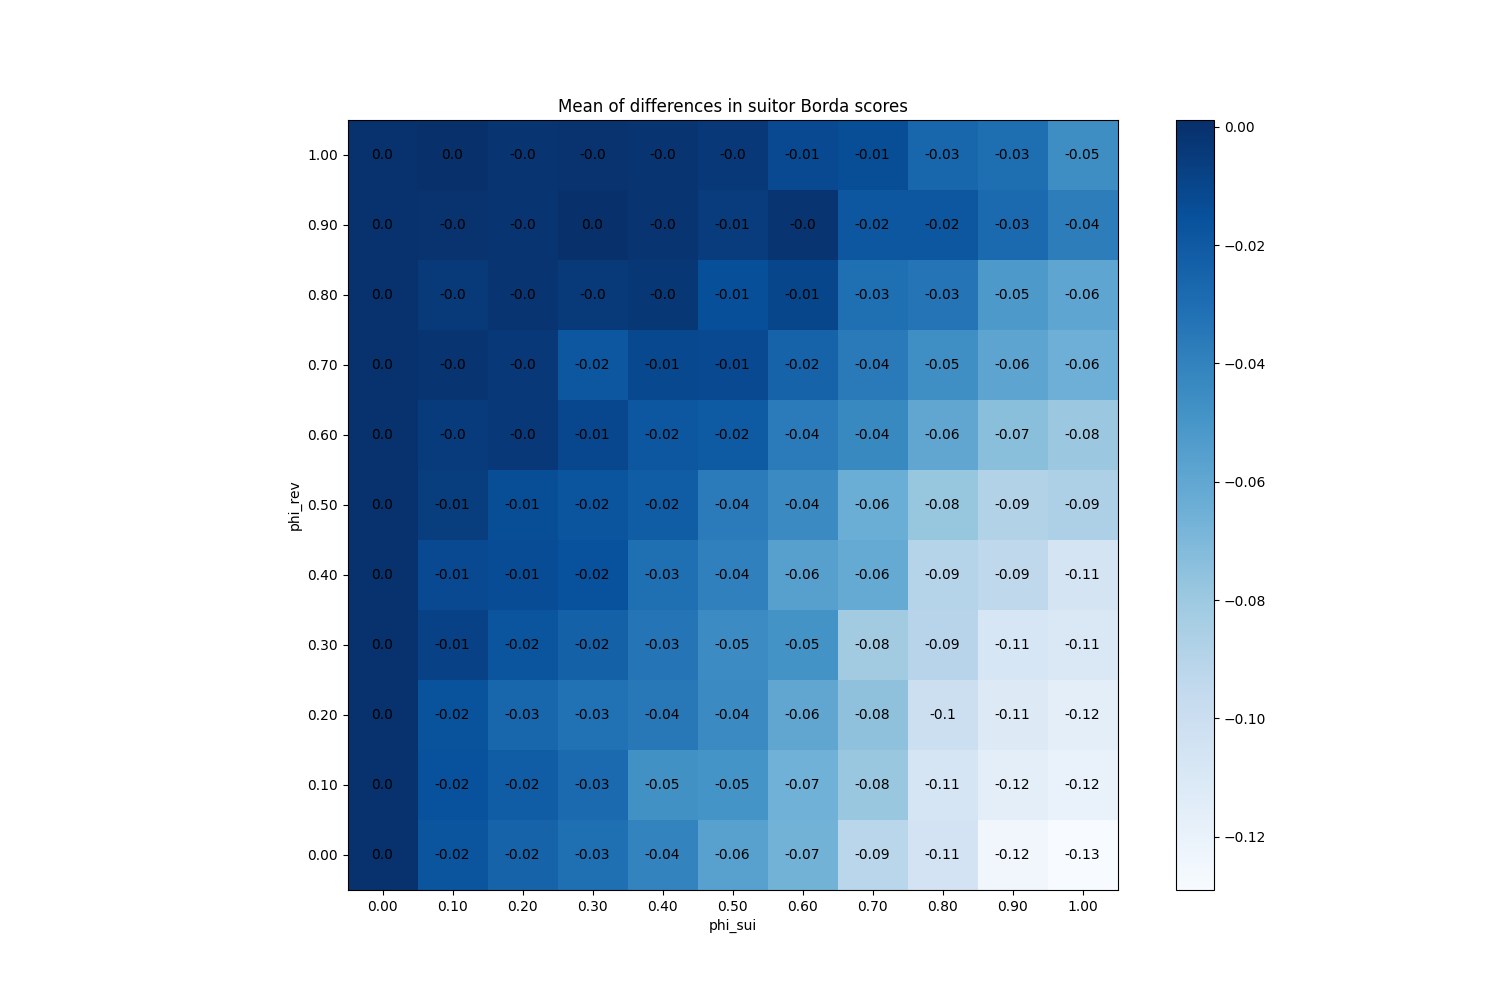

Source data for this figure (header and first rows):
phi_sui, phi_rev
(0.0, 0.0), 0
(0.0, 0.1), 0
(0.0, 0.2), 0
(0.0, 0.3), 0
(0.0, 0.4), 0
(0.0, 0.5), 0
(0.0, 0.6), 0
(0.0, 0.7), 0
(0.0, 0.8), 0
(0.0, 0.9), 0
(0.0, 1.0), 0
(0.1, 0.0), -0.0174
(0.1, 0.1), -0.0152
(0.1, 0.2), -0.0164
(0.1, 0.3), -0.007533
(0.1, 0.4), -0.01173
(0.1, 0.5), -0.005933
(0.1, 0.6), -0.004867
(0.1, 0.7), -0.0009333
(0.1, 0.8), -0.0038
(0.1, 0.9), -0.0005333
(0.1, 1.0), 0.001133
(0.2, 0.0), -0.02433
(0.2, 0.1), -0.0216
(0.2, 0.2), -0.02593
(0.2, 0.3), -0.0176
(0.2, 0.4), -0.01333
(0.2, 0.5), -0.01407
(0.2, 0.6), -0.003067
(0.2, 0.7), -0.003267
(0.2, 0.8), -0.0016
(0.2, 0.9), -0.001467
(0.2, 1.0), -0.001
(0.3, 0.0), -0.03073
(0.3, 0.1), -0.02833
(0.3, 0.2), -0.03167
(0.3, 0.3), -0.02333
(0.3, 0.4), -0.01527
(0.3, 0.5), -0.01727
(0.3, 0.6), -0.01093
(0.3, 0.7), -0.01867
(0.3, 0.8), -0.0038
(0.3, 0.9), 0.0004667
(0.3, 1.0), -0.0004
(0.4, 0.0), -0.04087
(0.4, 0.1), -0.0472
(0.4, 0.2), -0.03513
(0.4, 0.3), -0.03333
(0.4, 0.4), -0.03073
(0.4, 0.5), -0.0214
(0.4, 0.6), -0.01833
(0.4, 0.7), -0.01127
(0.4, 0.8), -0.002667
(0.4, 0.9), -0.0014
(0.4, 1.0), -0.001333
(0.5, 0.0), -0.05633
(0.5, 0.1), -0.049
(0.5, 0.2), -0.04427
(0.5, 0.3), -0.04507
(0.5, 0.4), -0.03913
... 61 more rows
